Run: headless pygame with SDL's dummy video driver; simulated clock (each Clock.tick advances the game by its frame time, no real sleeping); random seed 0; keys injected as events and as key.get_pressed() state; mouse plan: one left click at the window centre at the start of phase 2, then a move to the lower-right quarter at the start of phase 3.
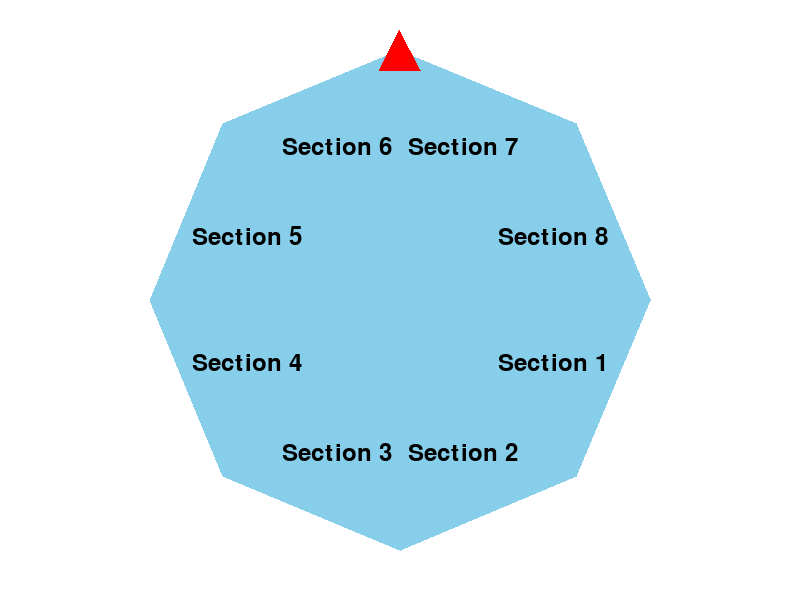
Frame 1 of 4 · flips 1–60 · no input
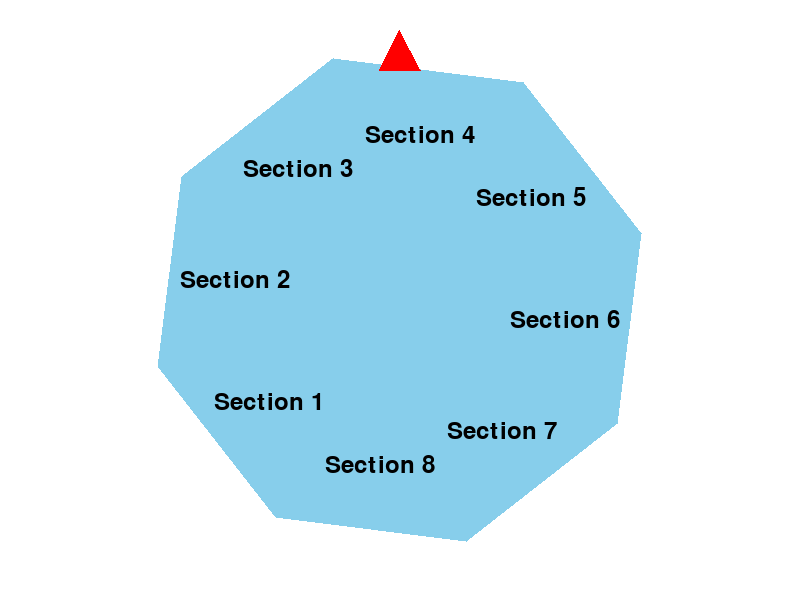
Frame 2 of 4 · flips 61–180 · clicked the window centre · tapped SPACE, RETURN · held RIGHT (→), D
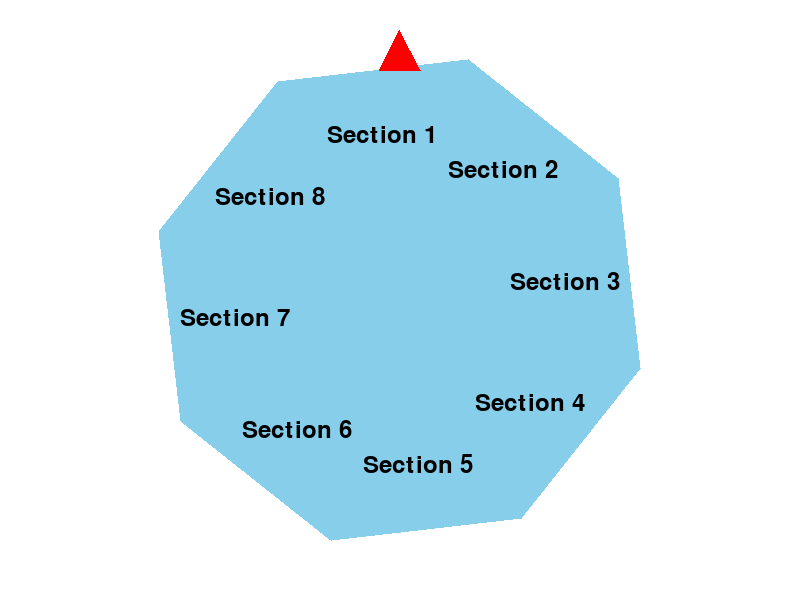
Frame 3 of 4 · flips 181–300 · moved the mouse to the lower-right quarter · held DOWN (↓), S
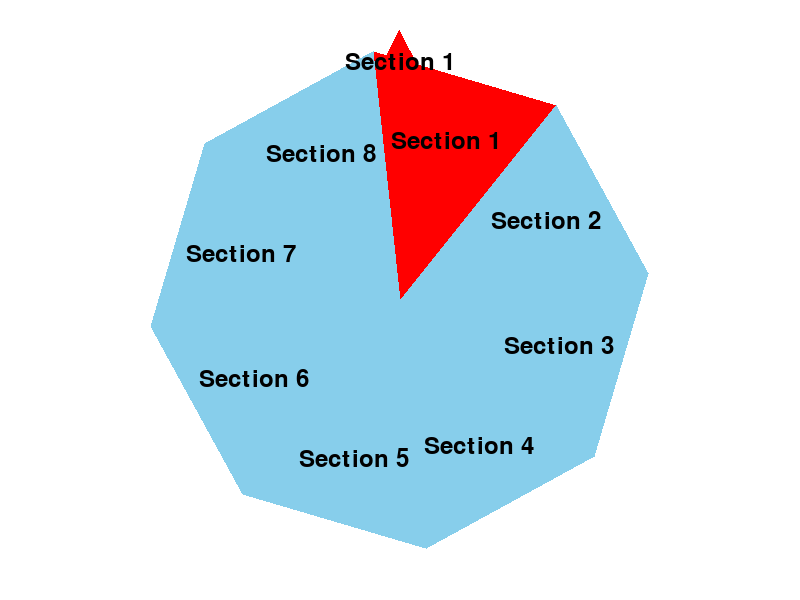
Frame 4 of 4 · flips 301–420 · held LEFT (←), A, UP (↑), W

The pygame program that drew these frames:

import pygame
import random
import math

# Pygame 초기화
pygame.init()

# 화면 설정
screen_width = 800
screen_height = 600
screen = pygame.display.set_mode((screen_width, screen_height))
pygame.display.set_caption("Lucky Spinner with Pin")

# 색상 정의
WHITE = (255, 255, 255)
BLACK = (0, 0, 0)
RED = (255, 0, 0)
YELLOW = (255, 255, 0)  # 노란색으로 추가 정의
SKY_BLUE = (135, 206, 235)  # 하늘색
COLORS = [SKY_BLUE] * 8  # 모든 섹션을 하늘색으로 초기화

# 폰트 설정
font = pygame.font.Font(None, 36)

# 게임 변수
running = True
spinning = False
angle = 0
spin_speed = 20  # 반응 속도를 빠르게 설정
result_text = ""
num_sections = 8
center = (screen_width // 2, screen_height // 2)
radius = 250
pin_angle = 270  # 핀의 각도를 270도로 설정하여 상단 중앙에 배치
pin_length = 20
pin_width = 10  # 핀의 너비를 조정
selected_section = -1  # 선택된 섹션의 인덱스, 초기값은 -1 (선택되지 않음을 의미)
last_section = -1  # 마지막에 멈춘 섹션의 인덱스, 초기값은 -1 (아직 없음을 의미)

# 섹션 텍스트 설정
section_texts = [f"Section {i + 1}" for i in range(num_sections)]

# 게임 루프
while running:
    for event in pygame.event.get():
        if event.type == pygame.QUIT:
            running = False
        elif event.type == pygame.MOUSEBUTTONDOWN and not spinning:
            spinning = True
            spin_speed = random.randint(10, 20)
            selected_section = -1  # 새로 스핀을 시작할 때 선택된 섹션 초기화
            last_section = -1  # 새로 스핀을 시작할 때 마지막 섹션 초기화

    if spinning:
        angle += spin_speed
        spin_speed *= 0.99  # 서서히 멈추게 하는 감속

        # 핀이 돌림판에 닿을 때마다 속도를 줄임
        pin_angle_rad = math.radians(pin_angle)
        pin_x = center[0] + radius * math.cos(pin_angle_rad)
        pin_y = center[1] + radius * math.sin(pin_angle_rad)

        for i in range(num_sections):
            section_angle = (360 / num_sections) * i + angle
            section_angle_rad = math.radians(section_angle)
            section_x = center[0] + radius * math.cos(section_angle_rad)
            section_y = center[1] + radius * math.sin(section_angle_rad)

            if abs(pin_x - section_x) < 5 and abs(pin_y - section_y) < 5:
                spin_speed *= 0.9  # 속도를 줄임
                selected_section = i  # 선택된 섹션 업데이트

        if spin_speed < 0.1:
            spin_speed = 0
            spinning = False
            # 결과 계산
            result_angle = (pin_angle - angle) % 360
            last_section = int(result_angle // (360 / num_sections))
            result_text = f"{section_texts[last_section]}"

    # 화면 그리기
    screen.fill(WHITE)

    # 돌림판 그리기
    for i in range(num_sections):
        start_angle = math.radians((360 / num_sections) * i + angle)
        end_angle = math.radians((360 / num_sections) * (i + 1) + angle)

        x1 = center[0] + radius * math.cos(start_angle)
        y1 = center[1] + radius * math.sin(start_angle)
        x2 = center[0] + radius * math.cos(end_angle)
        y2 = center[1] + radius * math.sin(end_angle)

        # 마지막에 멈춘 섹션은 빨간색으로 그리기
        if i == last_section:
            pygame.draw.polygon(screen, RED, [center, (x1, y1), (x2, y2)])
        else:
            pygame.draw.polygon(screen, COLORS[i], [center, (x1, y1), (x2, y2)])

        # 섹션 텍스트 그리기
        text_angle = (start_angle + end_angle) / 2
        text_x = center[0] + int(radius / 1.5 * math.cos(text_angle))
        text_y = center[1] + int(radius / 1.5 * math.sin(text_angle))
        text_surface = font.render(section_texts[i], True, BLACK)
        text_rect = text_surface.get_rect(center=(text_x, text_y))
        screen.blit(text_surface, text_rect)

    # 역삼각형 핀 그리기
    pin_base_left = (
        center[0] + (radius - pin_length) * math.cos(math.radians(pin_angle + pin_width / 2)),
        center[1] + (radius - pin_length) * math.sin(math.radians(pin_angle + pin_width / 2))
    )
    pin_base_right = (
        center[0] + (radius - pin_length) * math.cos(math.radians(pin_angle - pin_width / 2)),
        center[1] + (radius - pin_length) * math.sin(math.radians(pin_angle - pin_width / 2))
    )
    pin_tip = (
        center[0] + (radius + pin_length) * math.cos(math.radians(pin_angle)),
        center[1] + (radius + pin_length) * math.sin(math.radians(pin_angle))
    )
    pygame.draw.polygon(screen, RED, [pin_tip, pin_base_right, pin_base_left])

    # 결과 텍스트 그리기
    if result_text:
        text_surface = font.render(result_text, True, BLACK)
        screen.blit(text_surface, (screen_width // 2 - text_surface.get_width() // 2, 50))

    pygame.display.flip()
    pygame.time.Clock().tick(60)  # 반응 속도를 높이기 위해 주기를 더 짧게 설정

pygame.quit()
